Run: headless pygame with SDL's dummy video driver; simulated clock (each Clock.tick advances the game by its frame time, no real sleeping); random seed 0; keys injected as events and as key.get_pressed() state; no mouse input.
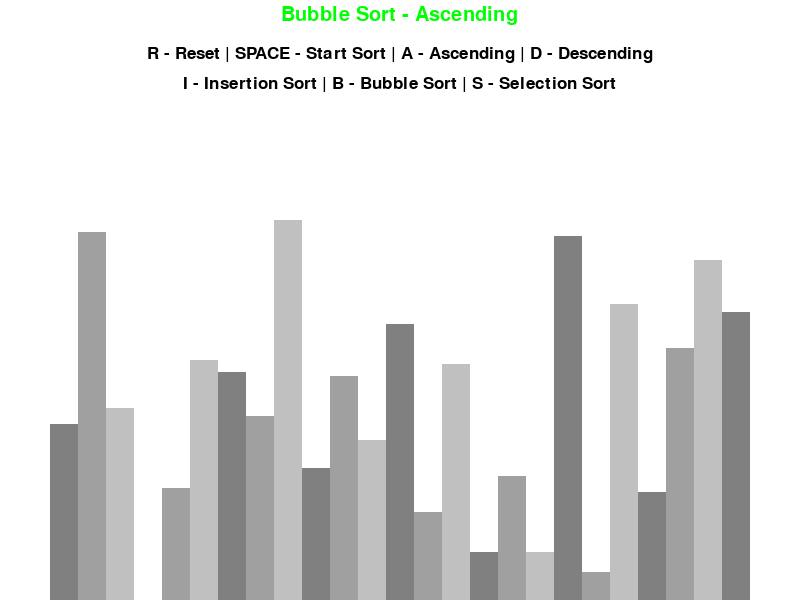
Frame 1 of 4 · flips 1–60 · no input
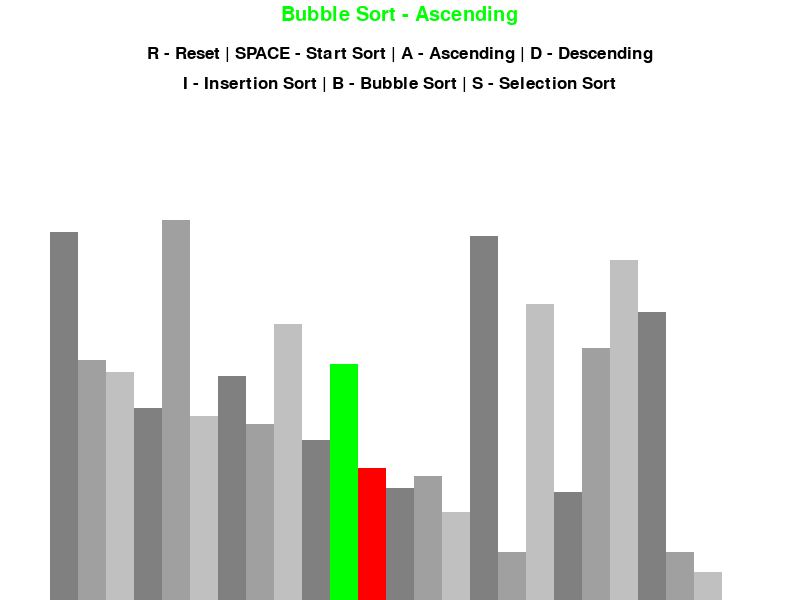
Frame 2 of 4 · flips 61–180 · tapped SPACE, RETURN · held RIGHT (→), D
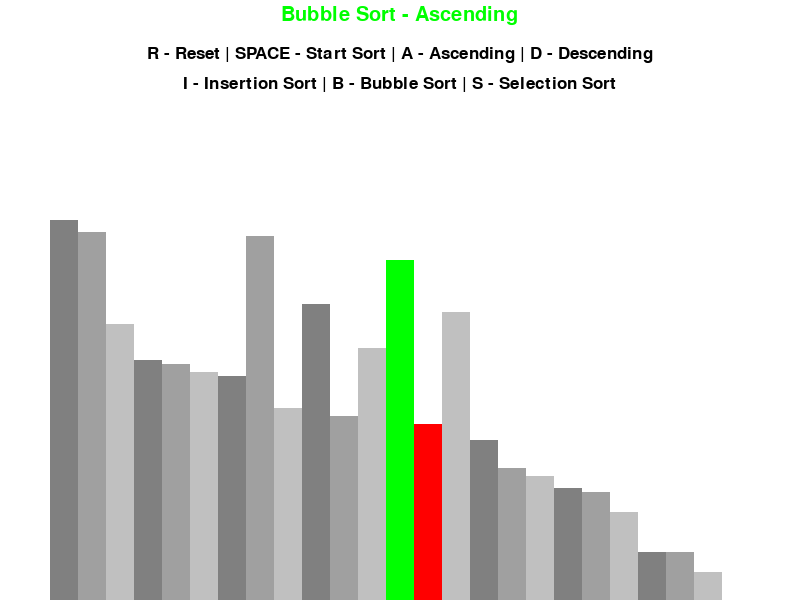
Frame 3 of 4 · flips 181–300 · held DOWN (↓), S
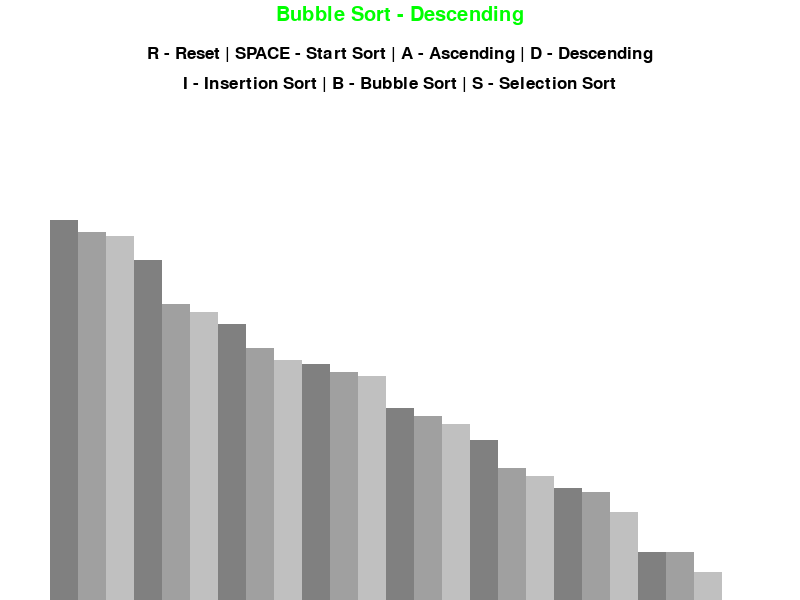
Frame 4 of 4 · flips 301–420 · held LEFT (←), A, UP (↑), W

The pygame program that drew these frames:

# Project is based on Tech With Tim - Python Sorting Algorithm Visualizer Tutorial
import pygame
import random
import math
pygame.init()

class drawInformation:
    # Initializing variables
    BLACK = 0, 0, 0
    WHITE = 255, 255, 255
    GREEN = 0, 255, 0
    RED = 255, 0, 0
    LIGTH_GRAY = 128, 128, 128
    GRAY = 160, 160, 160
    DARK_GRAY = 192, 192, 192
    BACKGROUND_COLOR = WHITE

    # GRAY COLORS
    GRADIENTS = [
        LIGTH_GRAY,
        GRAY,
        DARK_GRAY
    ]

    # Font
    FONT = pygame.font.SysFont('comicsans', 25)
    LARGE_FONT = pygame.font.SysFont('comicsans', 30)

    # For total drawable areas
    SIDE_PAD = 100
    TOP_PAD = 150

    '''
    Initialise window
    self
    width = width of window
    height = height of window
    lst = list of elemets
    '''
    def __init__(self, width, height, lst):
        self.width = width
        self.height = height

        self.window = pygame.display.set_mode((width, height))
        pygame.display.set_caption("Sorting ALgorithm Visualization")
        self.set_list(lst)

    '''
    self
    lst = list of elements
    '''
    def set_list(self, lst):
        self.lst = lst
        self.min_val = min(lst)
        self.max_val = max(lst)

        # Calculating width of bars in visualization
        self.block_width = round((self.width - self.SIDE_PAD) / len(lst)) # Total area / number of items in list
        self.block_height = math.floor((self.height - self.TOP_PAD) / (self.max_val - self.min_val))
        self.start_x = self.SIDE_PAD // 2 # Start at an indent on the bottom of the window

'''
draw_info = contains information about initial draw values
'''
def draw(draw_info, algo_name, ascending):
    draw_info.window.fill(draw_info.BACKGROUND_COLOR)

    # Use font to render text and draw it in the window
    title = draw_info.LARGE_FONT.render(f"{algo_name} - {'Ascending' if ascending else 'Descending'}", 1, draw_info.GREEN)
    draw_info.window.blit(title, (draw_info.width/2 - title.get_width()/2, 5)) # for x = screen width / 2 - text width / 2

    # Use font to render text and draw it in the window
    controls = draw_info.FONT.render("R - Reset | SPACE - Start Sort | A - Ascending | D - Descending", 1, draw_info.BLACK)
    draw_info.window.blit(controls, (draw_info.width/2 - controls.get_width()/2, 45)) # for x = screen width / 2 - text width / 2

    # draw sorting algorithms instructions
    sorting = draw_info.FONT.render("I - Insertion Sort | B - Bubble Sort | S - Selection Sort", 1, draw_info.BLACK)
    draw_info.window.blit(sorting, (draw_info.width/2 - sorting.get_width()/2, 75)) # for x = screen width / 2 - text width / 2

    # Draw list
    draw_list(draw_info)
    pygame.display.update()


'''
draw_info = contains information about initial draw values
color_position = set of positions of the colours
clear_bg = to overwrite the portion of the screen
'''
def draw_list(draw_info, color_position={}, clear_bg=False):
    lst = draw_info.lst

    if clear_bg:
        # generate rectangle
        clear_rect = (
            draw_info.SIDE_PAD//2, draw_info.TOP_PAD,
            draw_info.width - draw_info.SIDE_PAD,
            draw_info.height - draw_info.TOP_PAD
        )
        pygame.draw.rect(draw_info.window, draw_info.BACKGROUND_COLOR, clear_rect)

    for i, val in enumerate(lst):
        # Drawing at xth position
        x = draw_info.start_x + i * draw_info.block_width
        # Calculating y val (height)
        y = draw_info.height - (val - draw_info.min_val) * draw_info.block_height

        color = draw_info.GRADIENTS[i % 3]

        if i in color_position:
            color = color_position[i]

        # Draw onto the screen
        pygame.draw.rect(draw_info.window, color, (x, y, draw_info.block_width, draw_info.height))

    # Update if clear_bg is True
    if clear_bg:
        pygame.display.update()

'''
n = number of elements in starting list
min_val = minimum possible value 
max_val maximum possible value
'''
def generate_starting_list(n, min_val, max_val):
    lst = []

    for _ in range(n):
        val = random.randint(min_val, max_val) # Range of random values
        lst.append(val)
    
    return lst

'''
draw_info = contains information about initial draw values
ascending = True --> Sorting order
'''
def bubble_sort(draw_info, ascending=True):
    lst = draw_info.lst

    for i in range(len(lst) - 1):
        for j in range(len(lst) - 1 - i):
            num1 = lst[j]
            num2 = lst[j + 1]

            # If ascending and descending sort list
            if (num1 > num2 and ascending) or (num1 < num2 and not ascending):
                # Swapping without temp variable
                lst[j], lst[j + 1] = lst[j + 1], lst[j]
                draw_list(draw_info, {j: draw_info.GREEN, j + 1: draw_info.RED}, True)
                # Stop function and resume it (allows to use other controls ('r',...) during sorting)
                yield True
    
    return lst

'''
draw_info = contains information about initial draw values
ascending = True --> Sorting order
'''
def insertion_sort(draw_info, ascending=True):
    lst = draw_info.lst

    for i in range(1, len(lst)):
        current = lst[i]

        while True:
            # Different conditions for way of sort
            ascending_sort = i > 0 and lst[i - 1] > current and ascending
            descending_sort = i > 0 and lst[i - 1] < current and not ascending

            if not ascending_sort and not descending_sort:
                break

            lst[i] = lst[i - 1]
            i = i - 1
            lst[i] = current
            draw_list(draw_info, {i - 1: draw_info.GREEN, i: draw_info.RED}, True)
            # Everytime swap is done, pause (yield)
            yield True

    return lst

'''
draw_info = contains information about initial draw values
ascending = True --> Sorting order
'''
def selection_sort(draw_info, ascending=True):
    lst = draw_info.lst

    n = len(lst)

    for i in range(n - 1):
        min_idx = i

        for j in range(i + 1, n):

            condition = (lst[j] < lst[min_idx]) if ascending else (lst[j] > lst[min_idx])

            if condition:
                min_idx = j
            
            lst[i], lst[min_idx] = lst[min_idx], lst[i]
            draw_list(draw_info, {i - 1: draw_info.GREEN, i: draw_info.RED}, True)
            # Everytime swap is done, pause (yield)
            yield True

    return lst

'''
main function
'''
def main():
    run = True
    # regulate how quick loop runs
    clock = pygame.time.Clock()

    n = 25
    min_val = 0
    max_val = 100

    # Initialise screen
    lst = generate_starting_list(n, min_val, max_val)
    draw_info = drawInformation(800, 600, lst)

    # Variables
    sorting = False
    ascending = True
    sorting_algorithm = bubble_sort
    sorting_algo_name = "Bubble Sort"
    sorting_algorithm_generator = None

    while run:
        # Setting up pygame event-loop (speed)
        clock.tick(60)

        # If sorting
        if sorting:
            try:
                # try to do next step of generator
                next(sorting_algorithm_generator)
            except StopIteration:
                # when its done stop sorting
                sorting = False
        # Otherwise call draw function
        else:
            draw(draw_info, sorting_algo_name, ascending)

        # Render display
        pygame.display.update()

        # All events that occoured since last call
        for event in pygame.event.get():
            # Once the X is pressed, pygame is quit
            if event.type == pygame.QUIT:
                run = False

            # Implement key press events
            if event.type != pygame.KEYDOWN:
                continue

            # If pressing 'r' reset list
            if event.key == pygame.K_r:
                lst = generate_starting_list(n, min_val, max_val)
                draw_info.set_list(lst)
                sorting = False

            # If pressing 'space', start sorting
            elif event.key == pygame.K_SPACE and sorting == False:
                sorting = True
                # Store generator (yield function) object when we call sort function
                sorting_algorithm_generator = sorting_algorithm(draw_info, ascending)

            # ascending order on 'a' press
            elif event.key == pygame.K_a and not sorting:
                ascending = True

            # descending order on 'd' press
            elif event.key == pygame.K_d and not sorting:
                ascending = False

            # Insertion sort on 'i' press
            elif event.key == pygame.K_i and not sorting:
                sorting_algorithm = insertion_sort
                sorting_algo_name = "Insertion Sort"

            # Bubble sort on 'b' press
            elif event.key == pygame.K_b and not sorting:
                sorting_algorithm = bubble_sort
                sorting_algo_name = "Bubble Sort"

            # Selection sort on 's' press
            elif event.key == pygame.K_s and not sorting:
                sorting_algorithm = selection_sort
                sorting_algo_name = "Selection Sort"
    
    # Close of display
    pygame.quit()

# Call main function
if __name__ == "__main__":
    main()
